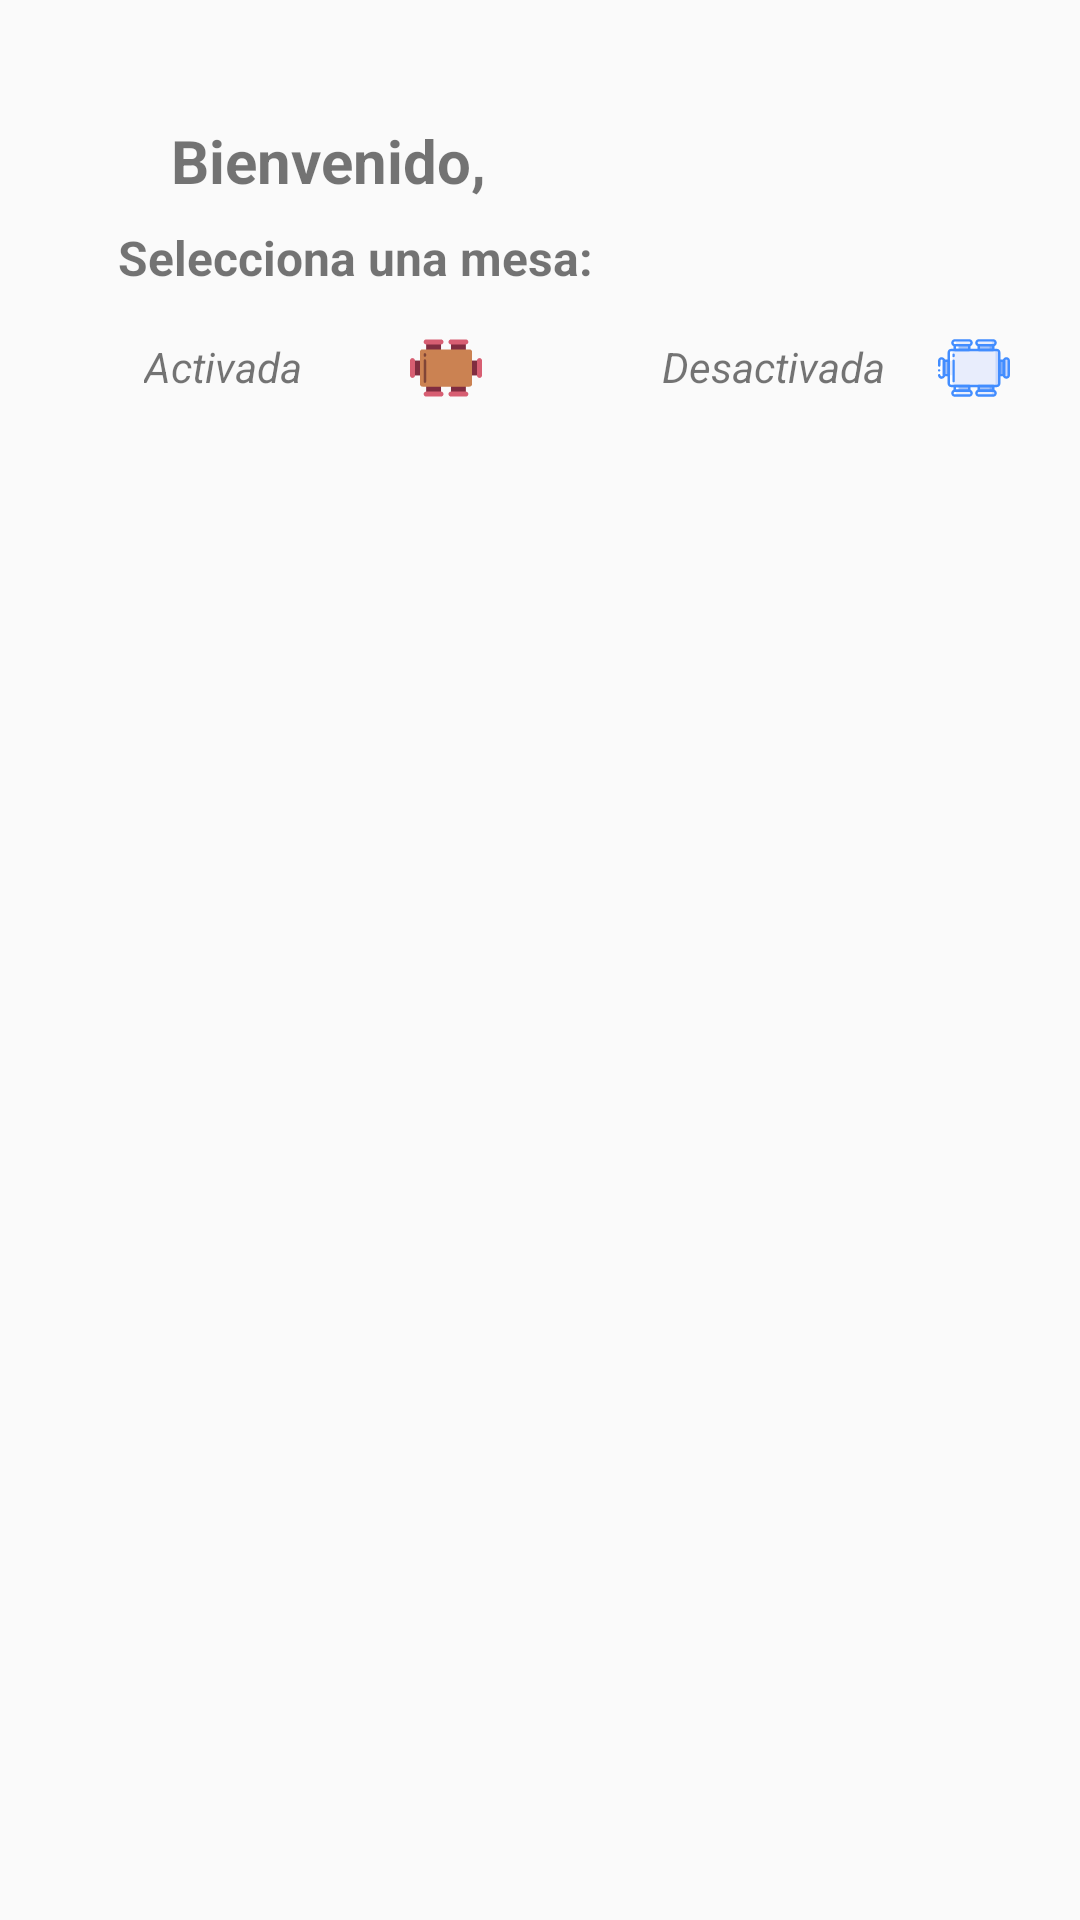

Reconstruct the res/layout file that produces this screen, plus the resources it refers to.
<!-- AndroidManifest.xml: application theme AppTheme -->
<!-- res/layout/fragment_mesas.xml -->
<?xml version="1.0" encoding="utf-8"?>
<FrameLayout xmlns:android="http://schemas.android.com/apk/res/android"
    xmlns:tools="http://schemas.android.com/tools"
    android:layout_width="match_parent"
    android:layout_height="match_parent"
    xmlns:app="http://schemas.android.com/apk/res-auto"
    tools:context=".vistas.MesasFragment">
    <android.support.constraint.ConstraintLayout
        android:layout_width="match_parent"
        android:layout_height="match_parent"
        tools:context=".vistas.MainActivity">

        <TextView
            android:id="@+id/textView"
            android:layout_width="wrap_content"
            android:layout_height="wrap_content"
            android:layout_marginStart="83dp"
            android:layout_marginTop="40dp"
            android:layout_marginEnd="224dp"
            android:text="@string/mensajeb"
            android:textSize="20sp"
            android:textStyle="bold"
            app:layout_constraintEnd_toEndOf="parent"
            app:layout_constraintStart_toStartOf="parent"
            app:layout_constraintTop_toTopOf="parent" />

        <TextView
            android:id="@+id/textView2"
            android:layout_width="wrap_content"
            android:layout_height="wrap_content"
            android:layout_marginStart="8dp"
            android:layout_marginTop="8dp"
            android:layout_marginEnd="8dp"
            android:text="@string/seleccionaMesa"
            android:textStyle="bold"
            android:textSize="16sp"
            app:layout_constraintEnd_toEndOf="parent"
            app:layout_constraintHorizontal_bias="0.168"
            app:layout_constraintStart_toStartOf="parent"
            app:layout_constraintTop_toBottomOf="@+id/textView" />

        <TextView
            android:id="@+id/textView4"
            android:layout_width="wrap_content"
            android:layout_height="wrap_content"
            android:layout_marginStart="60dp"
            android:text="@string/mesaDesactivada"
            android:textStyle="italic"
            app:layout_constraintStart_toEndOf="@+id/imageView"
            app:layout_constraintTop_toTopOf="@+id/textView3" />

        <TextView
            android:id="@+id/textView3"
            android:layout_width="wrap_content"
            android:layout_height="wrap_content"
            android:layout_marginStart="48dp"
            android:layout_marginTop="16dp"
            android:text="@string/mesaActivada"
            android:textStyle="italic"
            app:layout_constraintStart_toStartOf="parent"
            app:layout_constraintTop_toBottomOf="@+id/textView2" />

        <ImageView
            android:id="@+id/imageView"
            android:layout_width="wrap_content"
            android:layout_height="wrap_content"
            android:layout_marginStart="36dp"
            app:layout_constraintBottom_toBottomOf="@+id/textView3"
            app:layout_constraintStart_toEndOf="@+id/textView3"
            app:layout_constraintTop_toTopOf="@+id/textView3"
            app:layout_constraintVertical_bias="0.4"
            app:srcCompat="@drawable/ic_mesa" />

        <ImageView
            android:id="@+id/imageView2"
            android:layout_width="wrap_content"
            android:layout_height="wrap_content"
            android:layout_marginStart="8dp"
            android:layout_marginEnd="8dp"
            app:layout_constraintBottom_toBottomOf="@+id/textView4"
            app:layout_constraintEnd_toEndOf="parent"
            app:layout_constraintHorizontal_bias="0.388"
            app:layout_constraintStart_toEndOf="@+id/textView4"
            app:layout_constraintTop_toTopOf="@+id/textView4"
            app:layout_constraintVertical_bias="0.4"
            app:srcCompat="@drawable/ic_mesadis" />

        <ScrollView
            android:layout_width="match_parent"
            android:layout_height="match_parent"
            android:layout_marginTop="165dp"
            app:layout_constraintBottom_toBottomOf="parent"
            app:layout_constraintEnd_toEndOf="parent"
            app:layout_constraintStart_toStartOf="parent"
            app:layout_constraintTop_toBottomOf="@+id/textView3">

            <LinearLayout
                android:layout_width="match_parent"
                android:layout_height="wrap_content"
                android:gravity="center">

                <LinearLayout
                    android:id="@+id/fila1"
                    android:layout_width="88dp"
                    android:layout_height="match_parent"
                    android:layout_marginStart="8dp"
                    android:layout_marginTop="8dp"
                    android:layout_marginEnd="8dp"
                    android:layout_marginBottom="8dp"
                    android:orientation="horizontal" />

                <LinearLayout
                    android:id="@+id/fila2"
                    android:layout_width="88dp"
                    android:layout_height="match_parent"
                    android:layout_marginStart="8dp"
                    android:layout_marginTop="8dp"
                    android:layout_marginEnd="8dp"
                    android:layout_marginBottom="8dp"
                    android:orientation="horizontal"></LinearLayout>

                <LinearLayout
                    android:id="@+id/fila3"
                    android:layout_width="88dp"
                    android:layout_height="match_parent"
                    android:layout_marginStart="8dp"
                    android:layout_marginTop="8dp"
                    android:layout_marginEnd="8dp"
                    android:layout_marginBottom="8dp"
                    android:orientation="horizontal"></LinearLayout>

                <LinearLayout
                    android:id="@+id/fila4"
                    android:layout_width="88dp"
                    android:layout_height="match_parent"
                    android:layout_marginStart="8dp"
                    android:layout_marginTop="8dp"
                    android:layout_marginEnd="8dp"
                    android:layout_marginBottom="8dp"
                    android:orientation="horizontal"></LinearLayout>

            </LinearLayout>
        </ScrollView>

    </android.support.constraint.ConstraintLayout>
</FrameLayout>
<!-- resources referenced by this layout -->
<resources>
  <!-- drawable ic_mesa: vector/xml drawable (drawable, 2997 chars, omitted) -->
  <!-- drawable ic_mesadis: vector/xml drawable (drawable, 11559 chars, omitted) -->
  <string name="mensajeb">Bienvenido, </string>
  <string name="mesaActivada">Activada</string>
  <string name="mesaDesactivada">Desactivada</string>
  <string name="seleccionaMesa">Selecciona una mesa:</string>
  <style name="AppTheme" parent="Theme.AppCompat.Light.NoActionBar">
          <item name="colorPrimary">@color/colorPrimary</item>
          <item name="colorPrimaryDark">@color/colorPrimaryDark</item>
          <item name="android:statusBarColor" tools:targetApi="lollipop">@android:color/transparent</item>
  
  </style>
  <color name="colorPrimary">#6C27B3</color>
  <color name="colorPrimaryDark">#501A96</color>
</resources>
